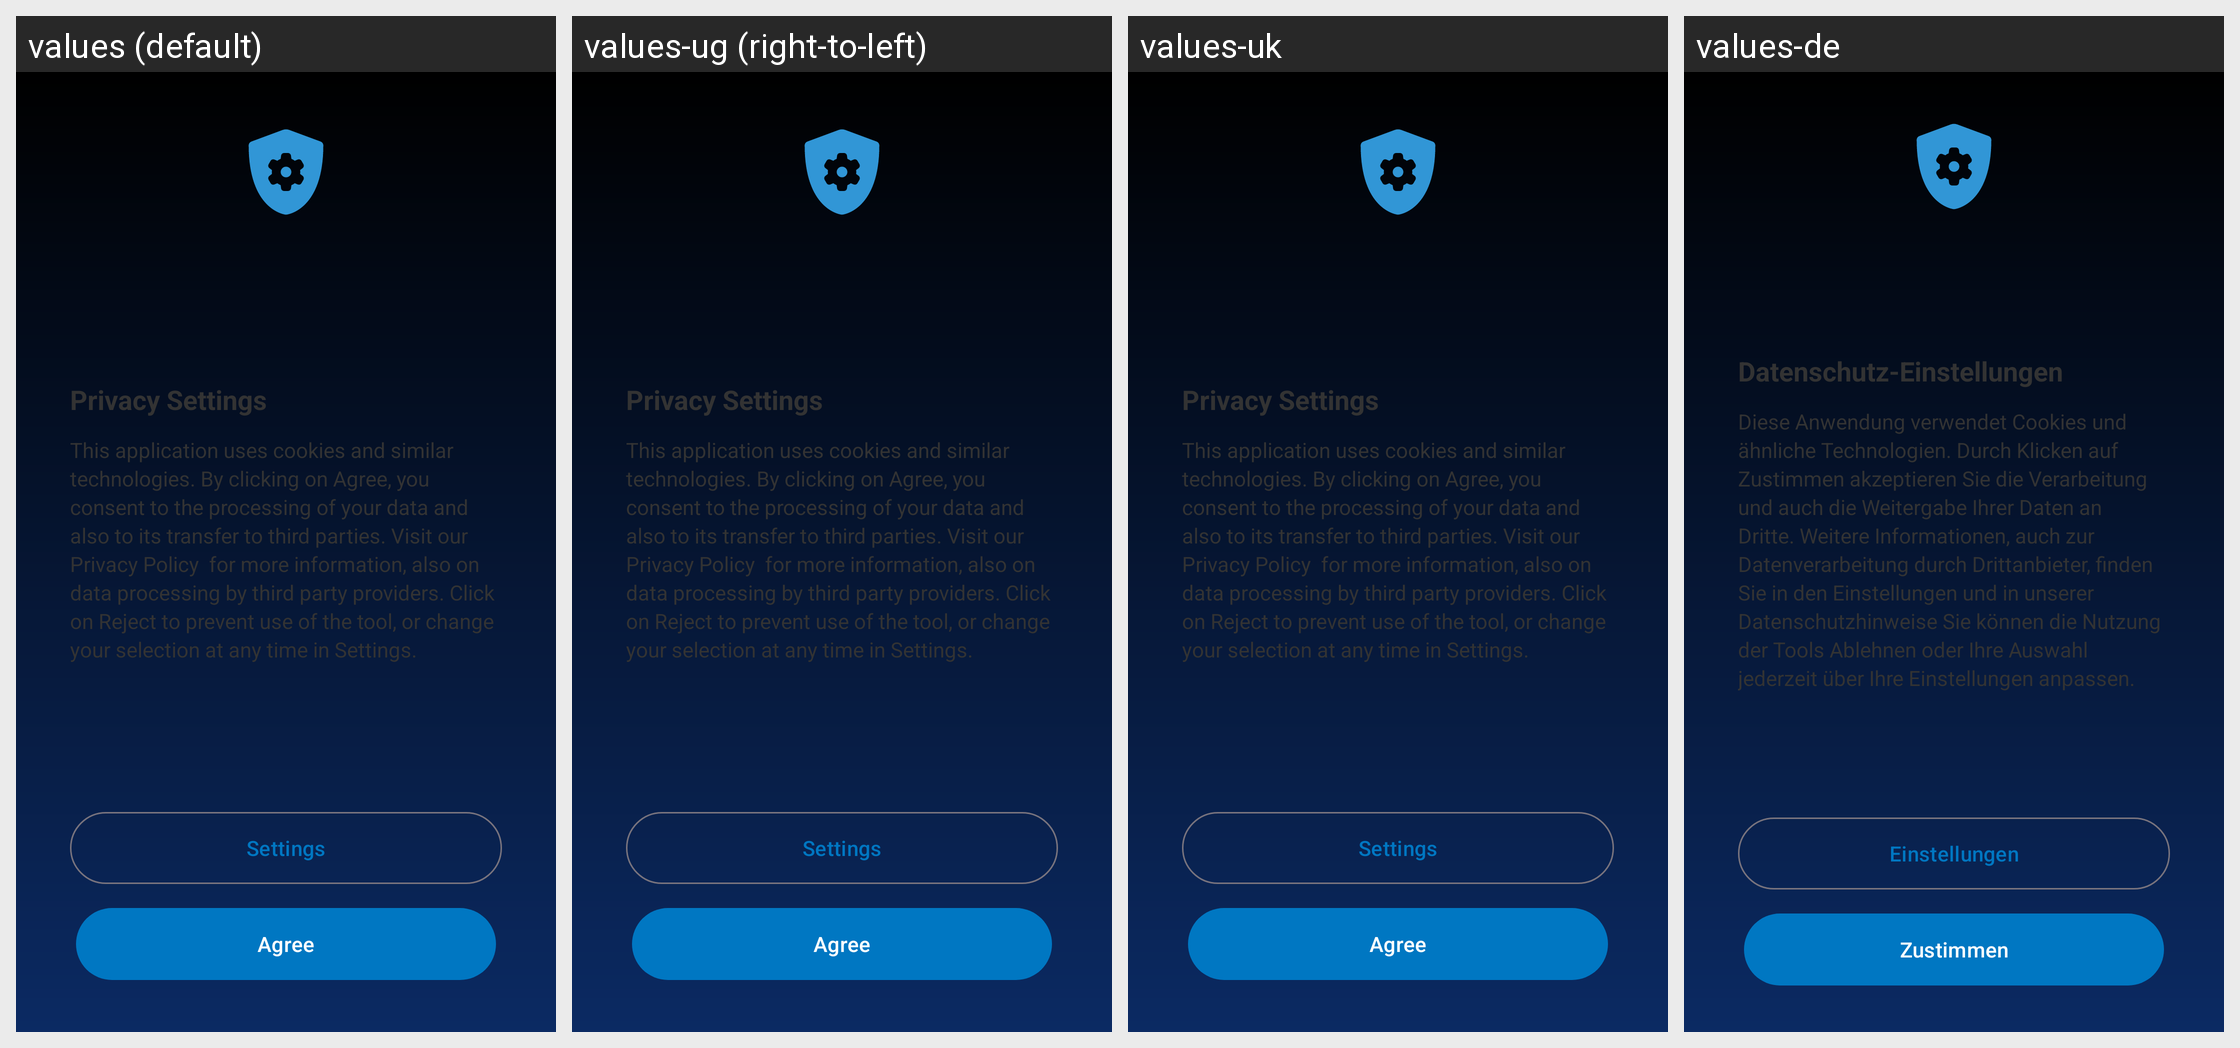

For this localized Android screen grid, give each drawn string resource with its value in every locale shown.
Android screen res/layout/activity_data_protection_overview_page.xml rendered under 4 locales, left to right: values (default), values-ug (right-to-left), values-uk, values-de. Device: Nexus 5 (rendered at 1080×1920; each locale shown at half size, 540×960, under a caption strip naming it); theme Theme.ownCloud.Toolbar.
Other locales in the repository, not shown: values-ar, values-ast, values-bg-rBG, values-br, values-ca, values-cs-rCZ, values-da, values-el, values-eo, values-es, values-es-rAR, values-es-rCR, values-es-rEC, values-es-rGT, values-es-rMX, values-es-rSV, values-eu, values-fa, values-fi-rFI, values-fr, values-ga, values-gd, values-gl, values-hr, values-hu-rHU, values-in, values-is, values-it, values-iw, values-ja-rJP, values-ka, values-ko, values-lo, values-lt-rLT, values-lv, values-mk, values-nb-rNO, values-nl, values-pl, values-pt-rPT, values-ro, values-ru, values-sc, values-sk-rSK, values-sl, values-sq, values-sr, values-sr-rSP, values-sv, values-th-rTH, values-tk, values-tr, values-vi, values-zh-rCN, values-zh-rHK, values-zh-rTW.
Strings drawn on this screen, with the default value and each locale's value (text and hints the layout hard-codes, and strings that could not be matched under every locale, appear in the picture but are not listed):

ionos_data_protection_title
  values: Privacy Settings
  values-ug: Privacy Settings  [not translated; the default value is used]
  values-uk: Privacy Settings  [not translated; the default value is used]
  values-de: Datenschutz-Einstellungen

ionos_data_protection_settings_button
  values: Settings
  values-ug: Settings  [not translated; the default value is used]
  values-uk: Settings  [not translated; the default value is used]
  values-de: Einstellungen

ionos_data_protection_agree_button
  values: Agree
  values-ug: Agree  [not translated; the default value is used]
  values-uk: Agree  [not translated; the default value is used]
  values-de: Zustimmen
